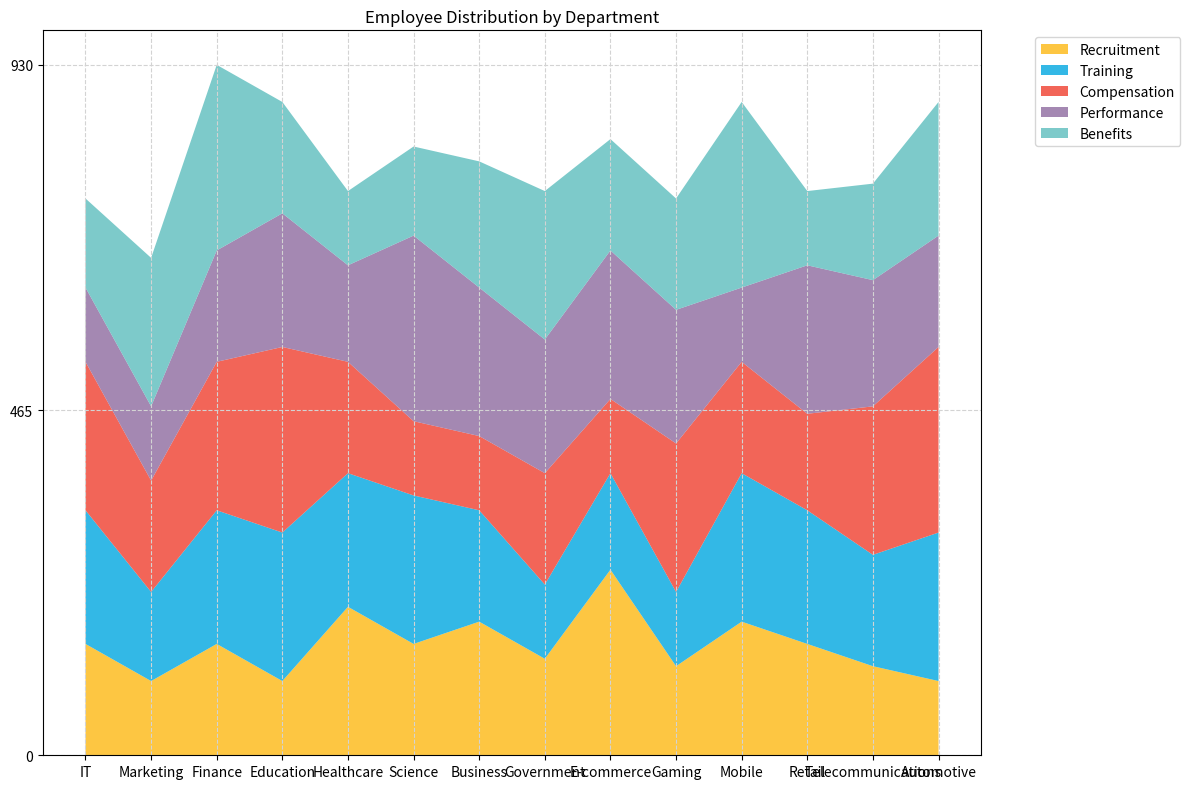

The matplotlib source for this figure: (Note: this script raises an exception after producing the figure.)

import numpy as np
import pandas as pd
import matplotlib.pyplot as plt
import matplotlib.image as mpimg

# Data in the form of a dictionary
data = {'Category':['IT', 'Marketing', 'Finance', 'Education', 'Healthcare', 'Science', 'Business', 'Government', 'E-commerce', 'Gaming', 'Mobile', 'Retail', 'Telecommunications', 'Automotive'],
        'Recruitment (Employees)':[150, 100, 150, 100, 200, 150, 180, 130, 250, 120, 180, 150, 120, 100],
        'Training (Employees)':[180, 120, 180, 200, 180, 200, 150, 100, 130, 100, 200, 180, 150, 200],
        'Compensation (Employees)':[200, 150, 200, 250, 150, 100, 100, 150, 100, 200, 150, 130, 200, 250],
        'Performance (Employees)':[100, 100, 150, 180, 130, 250, 200, 180, 200, 180, 100, 200, 170, 150],
        'Benefits (Employees)':[120, 200, 250, 150, 100, 120, 170, 200, 150, 150, 250, 100, 130, 180]}

# Convert first column to string type
df = pd.DataFrame(data)
df.iloc[:, 0] = df.iloc[:, 0].astype(str)

# Plot the data with an area chart
fig, ax = plt.subplots(figsize=(12,8))
ax.stackplot(df.iloc[:, 0], df.iloc[:, 1:].T, labels=['Recruitment', 'Training', 'Compensation', 'Performance', 'Benefits'], colors=['#FDB813', '#00A6E0', '#EF3E2E', '#8D6A9F', '#5CBDBD'], alpha=0.8)

# Set x ticks and tick labels
ax.set_xticks(np.arange(0, len(df.index)))
ax.set_xticklabels(df.iloc[:, 0])

# Set y ticks and tick labels
max_total_value = df.iloc[:, 1:].sum(axis=1).max()
max_total_value = np.ceil(max_total_value/10) * 10
y_ticks = np.linspace(0, max_total_value, np.random.choice([3, 5, 7, 9, 11]), dtype=np.int32)
ax.set_yticks(y_ticks)
ax.set_yticklabels(y_ticks)

# Set grid lines
ax.grid(linestyle='dashed', color='#D3D3D3')

# Set legend
ax.legend(loc='upper left', bbox_to_anchor=(1.05, 1))

# Set title
plt.title('Employee Distribution by Department')

# Automatically resize the image and save
fig.tight_layout()
plt.savefig('output/final/area_chart/png/20231228-140159_5.png', bbox_inches='tight')

# Clear current image state
plt.clf()
